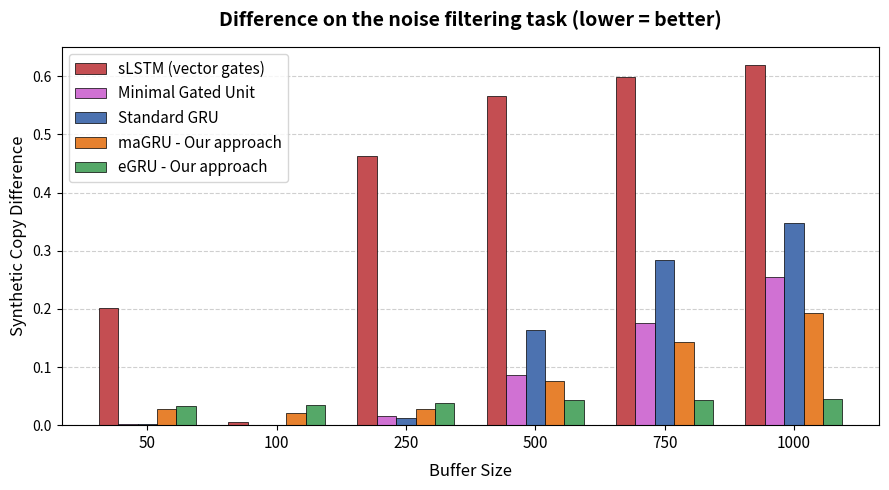

This chart was generated by the following Python code:
standard_gru = [
    0.0014232673525515168,
    0.0003094059452045672,
    0.01163366356504952,
    0.16435643787136173,
    0.2841893623370935,
    0.3484220363125943,
]

egru = [
    0.032920792726523214,
    0.034839109453086804,
    0.03756188195530731,
    0.042728960975119384,
    0.04263613941055713,
    0.04480198116069383,
]

magru = [
    0.028650990650426634,
    0.020544554752362245,
    0.02862005006282194,
    0.07670173428878926,
    0.1422339131926546,
    0.19207921063545907,
]

MGU = [
    0.0017326732977560842,
    0.0004641089178068508,
    0.01577970326075902,
    0.08641708029968904,
    0.17583539904934345,
    0.2543935700513349,
]

sLSTM = [
    0.2008522776040164,
    0.0051136364610019054,
    0.461931821974841,
    0.5659091039137407,
    0.5991477370262146,
    0.6196022846482017,
]


import matplotlib.pyplot as plt
import numpy as np

# Data

buffer_sizes = ["50", "100", "250", "500", "750", "1000"]



# Plot setup

x = np.arange(len(buffer_sizes))
width = 0.15

fig, ax = plt.subplots(figsize=(9, 5), dpi=300)


# Create bars

rects0 = ax.bar(
    x - 2 * width,
    sLSTM,
    width,
    label="sLSTM (vector gates)",
    color="#C44E52",
    edgecolor="black",
    linewidth=0.5,
)

rects1 = ax.bar(
    x - width,
    MGU,
    width,
    label="Minimal Gated Unit",
    color="#D071D3",
    edgecolor="black",
    linewidth=0.5,
)

rects2 = ax.bar(
    x,
    standard_gru,
    width,
    label="Standard GRU",
    color="#4C72B0",
    edgecolor="black",
    linewidth=0.5,
)

rects3 = ax.bar(
    x + width,
    magru,
    width,
    label="maGRU - Our approach",
    color="#E7812E",
    edgecolor="black",
    linewidth=0.5,
)

rects4 = ax.bar(
    x + 2 * width,
    egru,
    width,
    label="eGRU - Our approach",
    color="#55A868",
    edgecolor="black",
    linewidth=0.5,
)


# Titles and labels

ax.set_title(
    "Difference on the noise filtering task (lower = better)",
    fontsize=14,
    fontweight="bold",
    pad=15,
)

ax.set_xlabel(
    "Buffer Size",
    fontsize=12,
    fontweight="medium",
    labelpad=8,
)

ax.set_ylabel(
    "Synthetic Copy Difference",
    fontsize=12,
    fontweight="medium",
)

ax.set_xticks(x)
ax.set_xticklabels(buffer_sizes, fontsize=11)


# Aesthetics

ax.legend(fontsize=11, frameon=True)

ax.grid(
    axis="y",
    linestyle="--",
    alpha=0.6,
)

ax.set_axisbelow(True)

plt.tight_layout()
plt.show()
